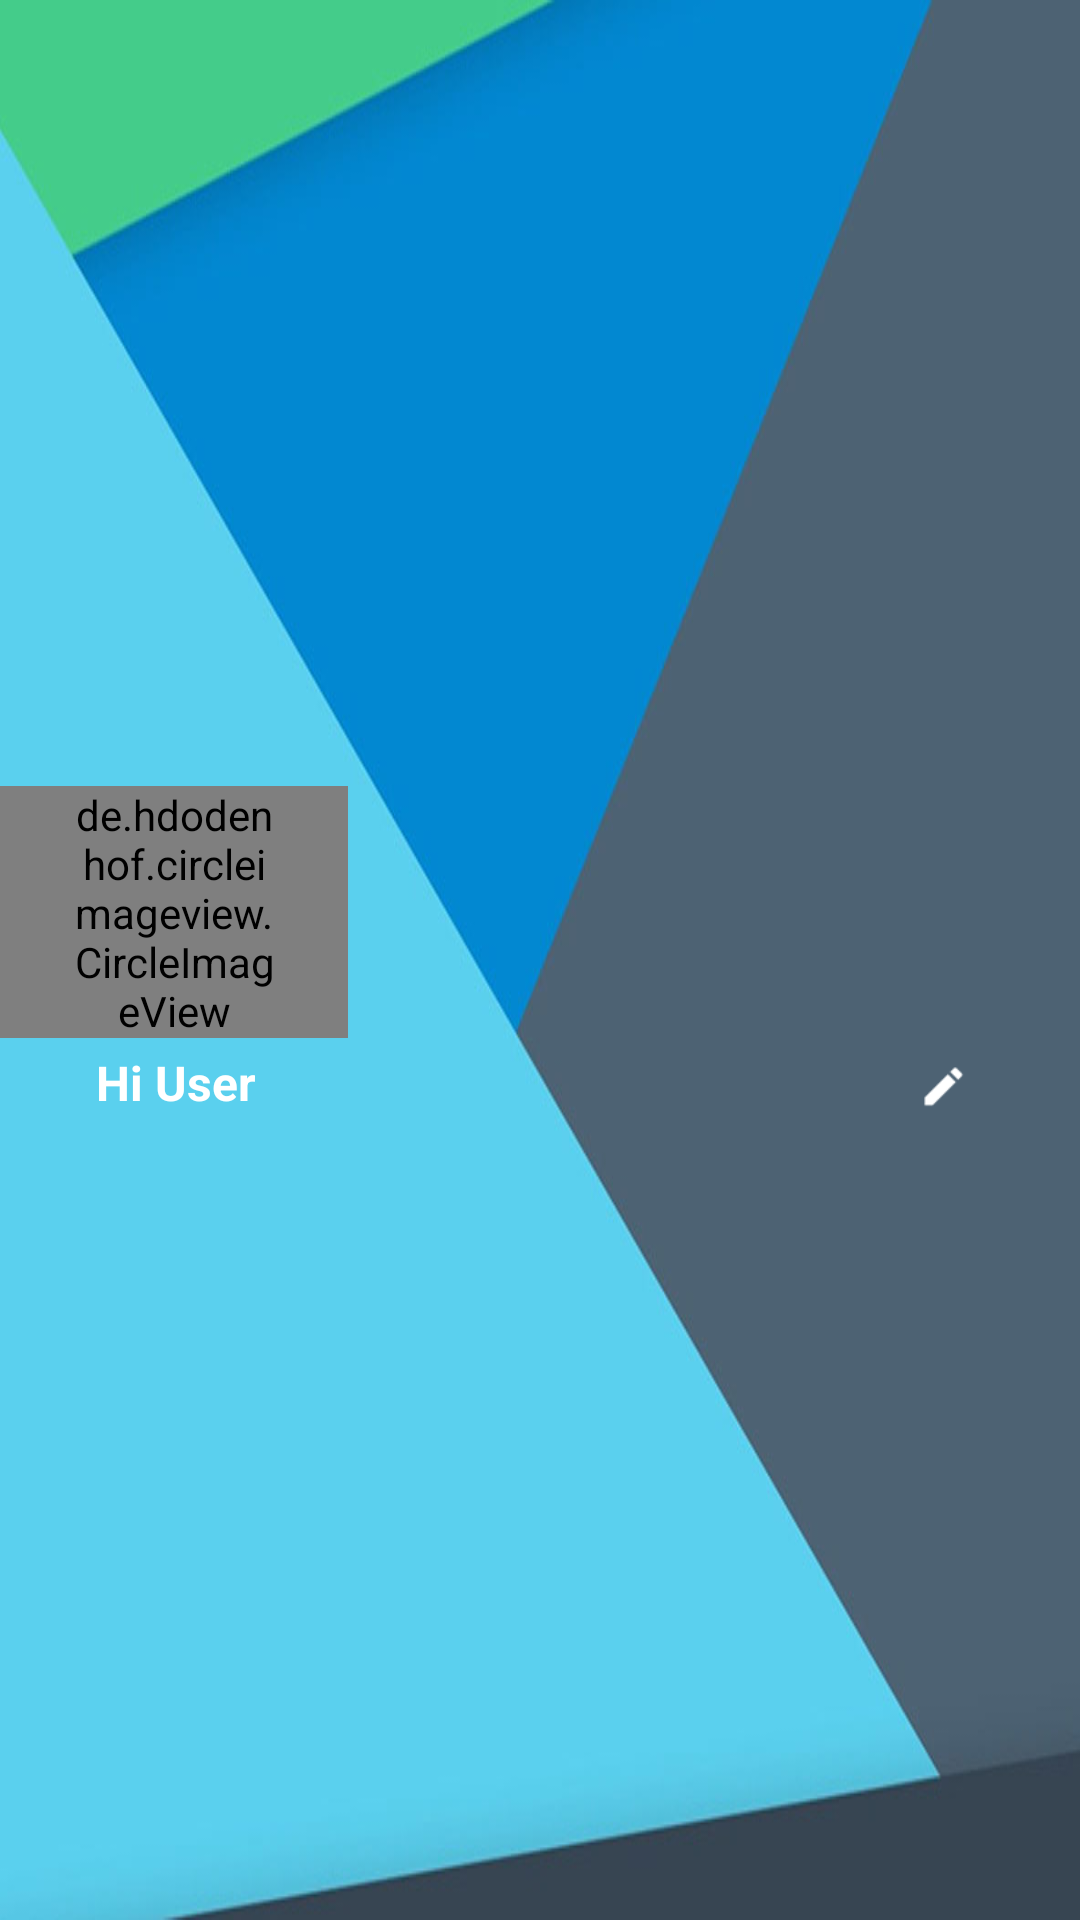

Reconstruct the res/layout file that produces this screen, plus the resources it refers to.
<!-- AndroidManifest.xml: application theme AppTheme -->
<!-- res/layout/header_layout.xml -->
<?xml version="1.0" encoding="utf-8"?>
<LinearLayout xmlns:android="http://schemas.android.com/apk/res/android"
    android:layout_width="match_parent"
    android:layout_height="180dp"
    android:orientation="vertical"
    android:theme="@style/ThemeOverlay.AppCompat.Dark">

    <LinearLayout
        android:layout_width="match_parent"
        android:layout_height="0dp"
        android:layout_weight="0.25"
        android:background="@drawable/header_background"
        android:orientation="vertical"
        android:weightSum="1">

        <LinearLayout
            android:layout_width="match_parent"
            android:layout_height="0dp"
            android:layout_weight="0.5" />

        <LinearLayout
            android:layout_width="match_parent"
            android:layout_height="wrap_content"
            android:orientation="horizontal">

            <LinearLayout
                android:id="@+id/imagecover"
                android:layout_width="116dp"
                android:layout_height="84dp">

                <de.hdodenhof.circleimageview.CircleImageView xmlns:app="http://schemas.android.com/apk/res-auto"
                    android:id="@+id/image"
                    android:layout_width="116dp"
                    android:layout_height="84dp"
                    android:paddingLeft="24dp"
                    android:paddingRight="24dp"
                    android:src="@drawable/person_icon"
                    app:civ_border_color="#0D000000"
                    app:civ_border_width="2dp" />

                
                
                
                
                
                
                
            </LinearLayout>

        </LinearLayout>

        <LinearLayout
            android:layout_width="match_parent"
            android:layout_height="wrap_content"
            android:orientation="horizontal"
            android:weightSum="1">

            <EditText
                android:layout_width="wrap_content"
                android:layout_height="wrap_content"
                android:layout_marginLeft="32dp"
                android:layout_marginTop="4dp"
                android:background="@null"
                android:enabled="false"
                android:gravity="left|top"
                android:hint="Hi "
                android:textColor="#FFF"
                android:textColorHint="#FFFFFF"
                android:textSize="16dp"
                android:textStyle="bold" />

            <EditText
                android:id="@+id/name"
                android:layout_width="0dp"
                android:layout_height="wrap_content"
                android:layout_marginTop="4dp"
                android:layout_weight="0.8"
                android:background="@null"
                android:enabled="false"
                android:gravity="left|top"
                android:hint="User"
                android:maxLength="17"
                android:textColor="#FFF"
                android:textColorHint="#FFFFFF"
                android:textSize="16dp"
                android:textStyle="bold" />

            
            
            
            
            
            
            

            
            
            
            
            
            
            
            
            
            <LinearLayout
                android:id="@+id/editname"
                android:layout_width="0dp"
                android:layout_height="wrap_content"
                android:layout_weight="0.1"
                android:weightSum="1">

                <ImageView
                    android:layout_width="32dp"
                    android:layout_height="32dp"
                    android:padding="@dimen/dp8"
                    android:src="@drawable/edit_pencil_white" />
            </LinearLayout>

        </LinearLayout>

    </LinearLayout>


</LinearLayout>
<!-- resources referenced by this layout -->
<resources>
  <dimen name="dp8">8dp</dimen>
  <!-- drawable edit_pencil_white: png bitmap (drawable, 1329 bytes) -->
  <!-- drawable header_background: jpg bitmap (drawable, 35330 bytes) -->
  <!-- drawable person_icon: png bitmap (drawable, 5743 bytes) -->
  <style name="AppTheme" parent="AppTheme.Base">
          
      </style>
  <style name="AppTheme.Base" parent="Theme.AppCompat.NoActionBar">
          
          <item name="colorPrimary">@color/colorPrimary</item>
          <item name="colorPrimaryDark">@color/colorPrimaryDark</item>
          <item name="colorAccent">@color/colorAccent</item>
      </style>
  <color name="colorPrimary">#35ADCF</color>
  <color name="colorPrimaryDark">#0E7E91</color>
  <color name="colorAccent">#EEE</color>
</resources>
